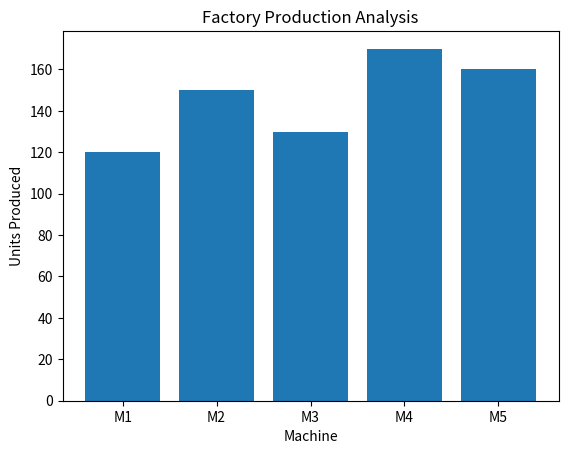

Reproduce this figure in Python.
import pandas as pd
import matplotlib.pyplot as plt

data = {
    "Machine": ["M1","M2","M3","M4","M5"],
    "Production": [120,150,130,170,160]
}

df = pd.DataFrame(data)

plt.bar(df["Machine"], df["Production"])
plt.title("Factory Production Analysis")
plt.xlabel("Machine")
plt.ylabel("Units Produced")
plt.show()
